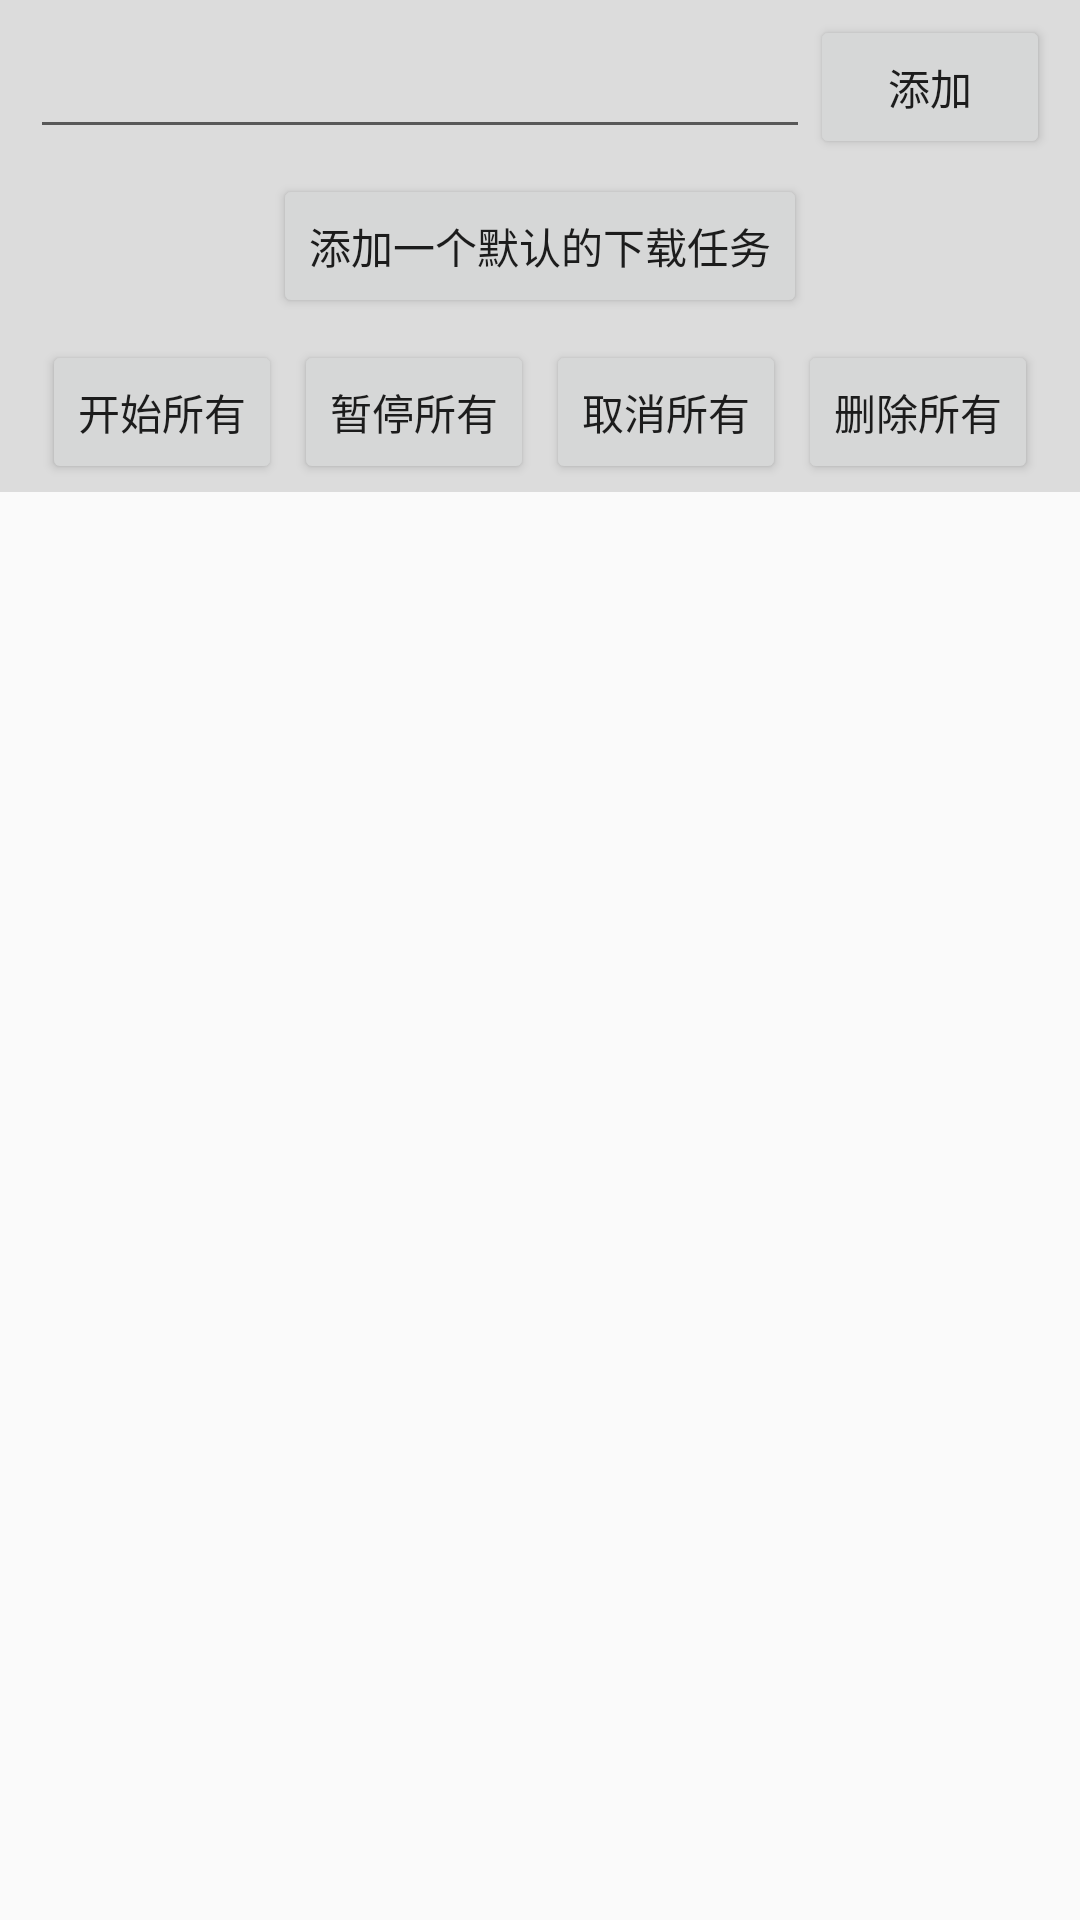

Write the Android layout XML for this screen, with the resource values it uses.
<!-- AndroidManifest.xml: application theme AppTheme -->
<!-- res/layout/multi_download_main.xml -->
<LinearLayout
    xmlns:android="http://schemas.android.com/apk/res/android"
    android:layout_width="match_parent"
    android:layout_height="match_parent"
    android:gravity="center_horizontal"
    android:orientation="vertical">


    <LinearLayout
        android:layout_width="match_parent"
        android:layout_height="wrap_content"
        android:background="#DCDCDC"
        android:gravity="center"
        android:orientation="vertical"
        android:paddingBottom="5dp"
        android:paddingLeft="10dp"
        android:paddingRight="10dp"
        android:paddingTop="5dp">

        <LinearLayout
            android:layout_width="match_parent"
            android:layout_height="wrap_content"
            android:gravity="center_vertical"
            android:orientation="horizontal">

            <EditText
                android:id="@+id/etUrl"
                android:layout_width="0dp"
                android:layout_height="wrap_content"
                android:layout_weight="1.0"
                android:maxLines="3"/>

            <Button
                android:id="@+id/btnAddCustom"
                style="@style/btn_style2"
                android:layout_marginTop="0dp"
                android:text="添加"/>

        </LinearLayout>

        <Button
            android:id="@+id/btnAddDefault"
            style="@style/btn_style2"
            android:layout_width="wrap_content"
            android:text="添加一个默认的下载任务"/>

        <LinearLayout
            android:layout_width="match_parent"
            android:layout_height="wrap_content"
            android:gravity="center"
            android:orientation="horizontal">

            <Button
                android:id="@+id/btnStartAll"
                style="@style/btn_style2"
                android:text="开始所有"/>

            <View
                android:layout_width="4dp"
                android:layout_height="20dp"
                android:background="@android:color/transparent"/>

            <Button
                android:id="@+id/btnPauseAll"
                style="@style/btn_style2"
                android:text="暂停所有"/>

            <View
                android:layout_width="4dp"
                android:layout_height="20dp"
                android:background="@android:color/transparent"/>

            <Button
                android:id="@+id/btnCancelAll"
                style="@style/btn_style2"
                android:text="取消所有"/>

            <View
                android:layout_width="4dp"
                android:layout_height="20dp"
                android:background="@android:color/transparent"/>

            <Button
                android:id="@+id/btnDeleteAll"
                style="@style/btn_style2"
                android:text="删除所有"/>

        </LinearLayout>
    </LinearLayout>

    <android.support.v7.widget.RecyclerView
        android:id="@+id/rcList"
        android:layout_width="match_parent"
        android:layout_height="wrap_content"
        android:layout_marginTop="10dip"/>

</LinearLayout>
<!-- resources referenced by this layout -->
<resources>
  <style name="btn_style2" parent="btn_style">
          <item name="android:layout_width">80dip</item>
          <item name="android:layout_marginTop">5dip</item>
      </style>
  <style name="AppTheme" parent="Theme.AppCompat.Light.DarkActionBar">
          
          <item name="colorPrimary">@color/colorPrimary</item>
          <item name="colorPrimaryDark">@color/colorPrimaryDark</item>
          <item name="colorAccent">@color/colorAccent</item>
      </style>
  <style name="btn_style">
          <item name="android:layout_width">200dip</item>
          <item name="android:layout_height">wrap_content</item>
          <item name="android:layout_marginTop">10dip</item>
          <item name="android:gravity">center</item>
      </style>
  <!-- not gathered from this repository: default colours our renderer supplied (Android Studio template values) -->
  <color name="colorPrimary">#FF6200EE</color>
  <color name="colorPrimaryDark">#FF3700B3</color>
  <color name="colorAccent">#FF03DAC5</color>
</resources>
